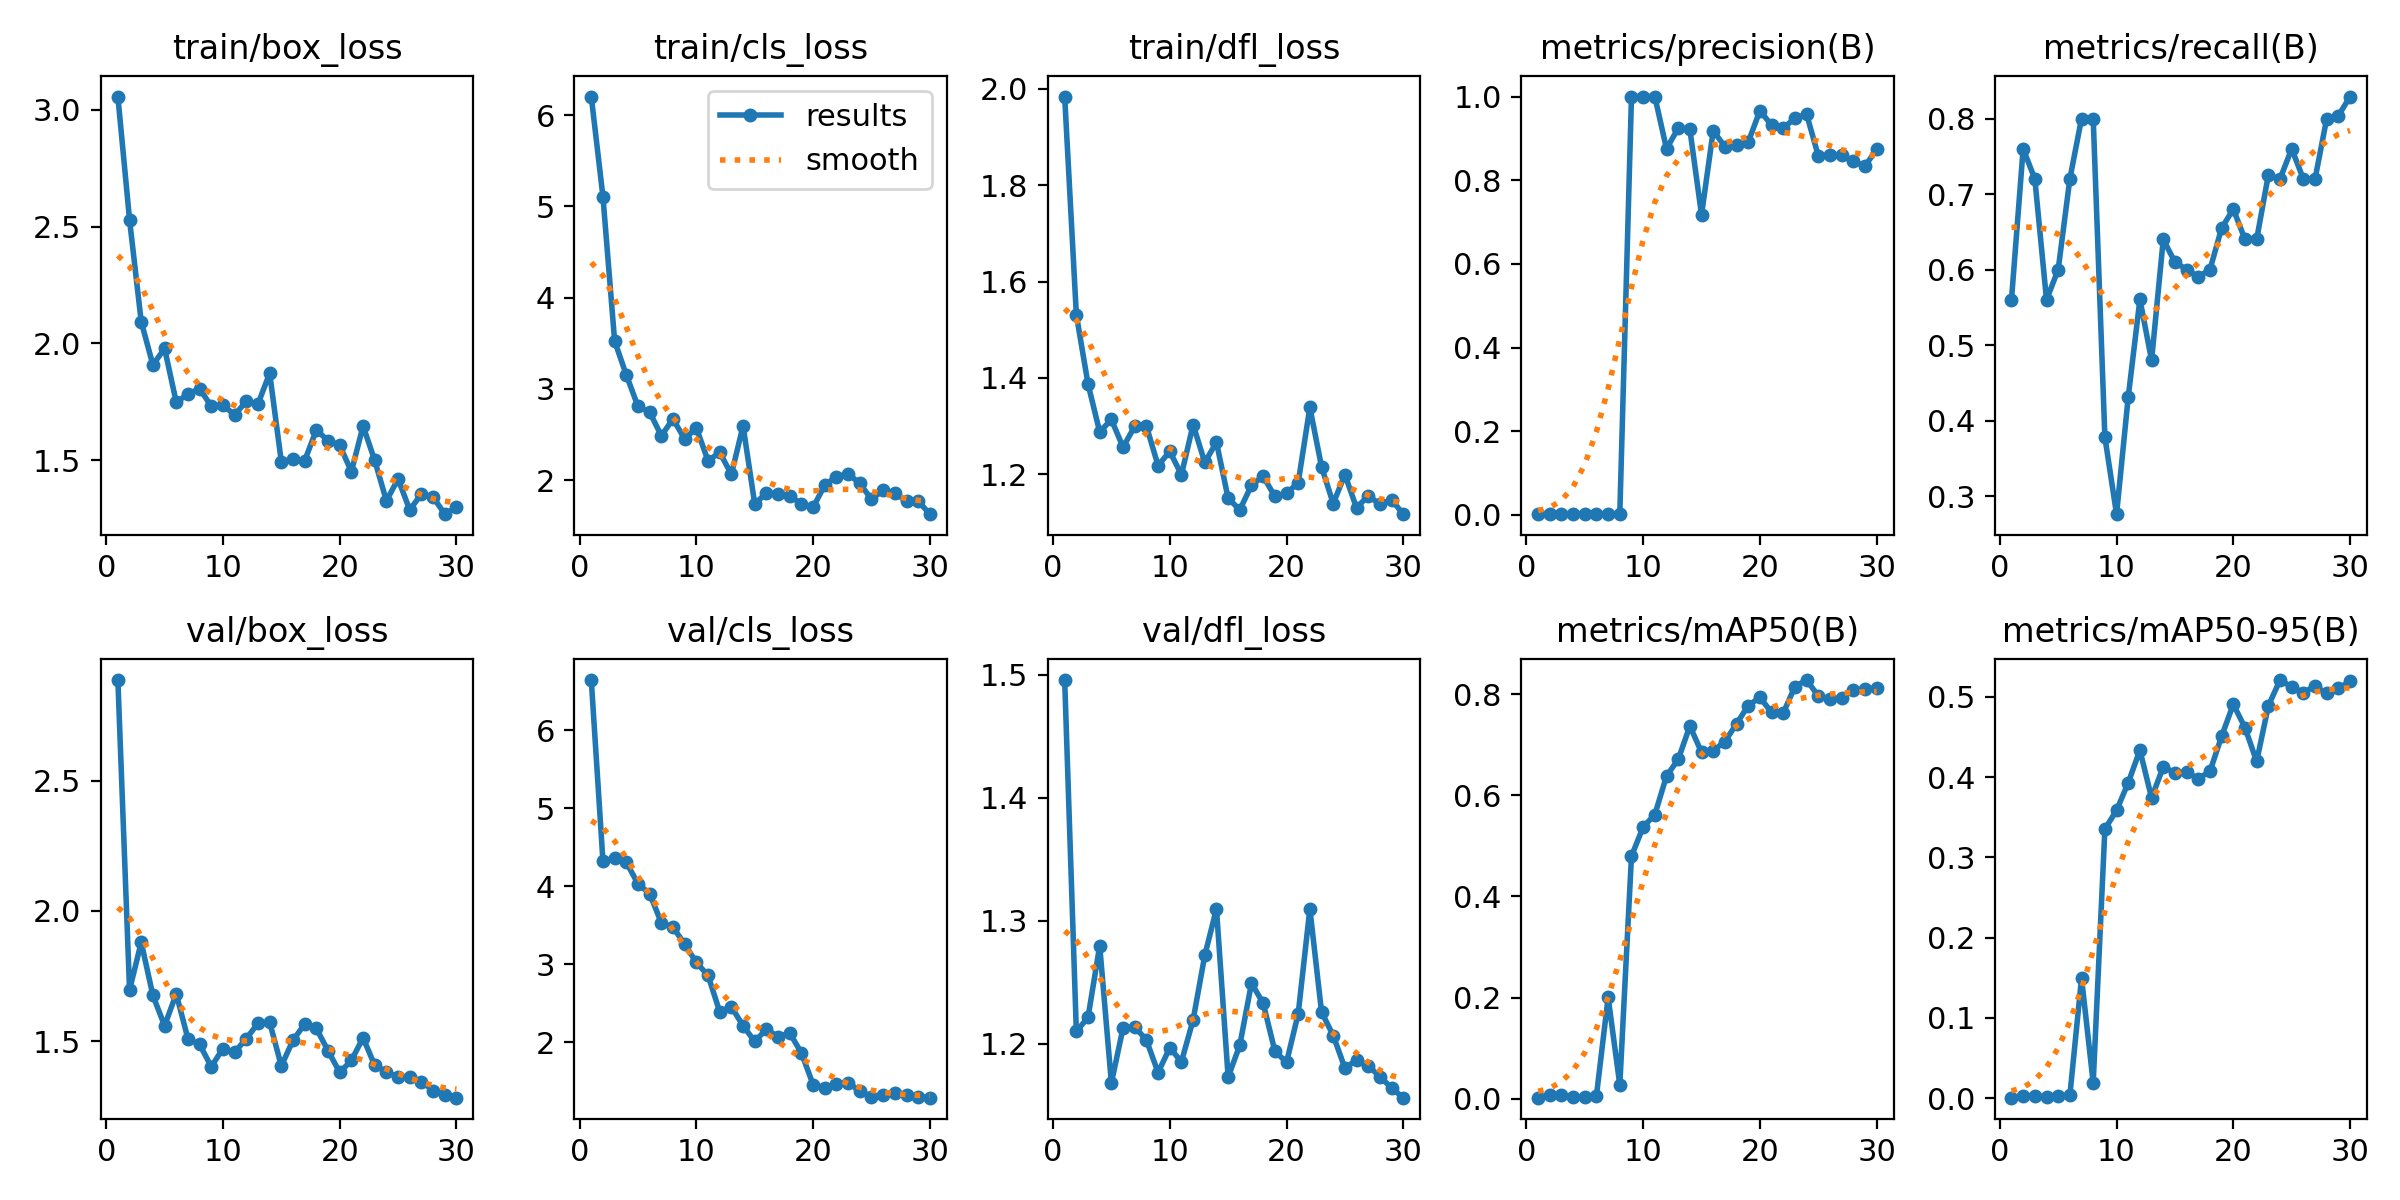

Values plotted in this chart, from the file beside it:
epoch, time, train/box_loss, train/cls_loss, train/dfl_loss, metrics/precision(B), metrics/recall(B), metrics/mAP50(B), metrics/mAP50-95(B), val/box_loss, val/cls_loss, val/dfl_loss, lr/pg0, lr/pg1, lr/pg2
1, 23.35, 3.057, 6.205, 1.984, 0.00194, 0.56, 0.00214, 0.00058, 2.886, 6.643, 1.496, 0.0002, 0.0002, 0.0002
2, 43.95, 2.529, 5.107, 1.531, 0.00264, 0.76, 0.00817, 0.0032, 1.696, 4.32, 1.21, 0.0004061, 0.0004061, 0.0004061
3, 64.6, 2.093, 3.525, 1.387, 0.0025, 0.72, 0.00702, 0.00287, 1.879, 4.362, 1.221, 0.0005978, 0.0005978, 0.0005978
4, 84.96, 1.908, 3.153, 1.288, 0.00194, 0.56, 0.00372, 0.00093, 1.675, 4.308, 1.28, 0.0007749, 0.0007749, 0.0007749
5, 105.8, 1.978, 2.809, 1.314, 0.00208, 0.6, 0.00332, 0.00222, 1.559, 4.031, 1.168, 0.0009374, 0.0009374, 0.0009374
6, 127.2, 1.748, 2.746, 1.256, 0.0025, 0.72, 0.00633, 0.00329, 1.681, 3.906, 1.213, 0.001086, 0.001086, 0.001086
7, 148.8, 1.783, 2.487, 1.3, 0.00278, 0.8, 0.2006, 0.1496, 1.509, 3.532, 1.214, 0.001219, 0.001219, 0.001219
8, 169.1, 1.806, 2.671, 1.3, 0.00278, 0.8, 0.02761, 0.01908, 1.487, 3.477, 1.203, 0.001338, 0.001338, 0.001338
9, 189.5, 1.731, 2.451, 1.218, 1, 0.3783, 0.4797, 0.3353, 1.402, 3.256, 1.177, 0.001443, 0.001443, 0.001443
10, 209.7, 1.735, 2.574, 1.248, 1, 0.2761, 0.5373, 0.3585, 1.471, 3.023, 1.197, 0.001406, 0.001406, 0.001406
11, 229.9, 1.695, 2.212, 1.199, 1, 0.4312, 0.5617, 0.393, 1.457, 2.857, 1.185, 0.00134, 0.00134, 0.00134
12, 250.8, 1.752, 2.305, 1.303, 0.8751, 0.5606, 0.6379, 0.4336, 1.509, 2.391, 1.219, 0.001274, 0.001274, 0.001274
13, 271.8, 1.74, 2.064, 1.224, 0.9245, 0.48, 0.6707, 0.374, 1.569, 2.457, 1.272, 0.001208, 0.001208, 0.001208
14, 292.4, 1.873, 2.596, 1.266, 0.9217, 0.64, 0.7368, 0.4128, 1.572, 2.21, 1.31, 0.001142, 0.001142, 0.001142
15, 313.5, 1.493, 1.739, 1.15, 0.7175, 0.6098, 0.6851, 0.4053, 1.405, 2.013, 1.173, 0.001076, 0.001076, 0.001076
16, 336.5, 1.505, 1.86, 1.126, 0.918, 0.6, 0.6881, 0.4058, 1.503, 2.166, 1.199, 0.00101, 0.00101, 0.00101
17, 360.8, 1.498, 1.846, 1.177, 0.8806, 0.5904, 0.706, 0.3981, 1.566, 2.072, 1.249, 0.000944, 0.000944, 0.000944
18, 382.6, 1.629, 1.825, 1.196, 0.8833, 0.6, 0.7413, 0.4071, 1.548, 2.119, 1.233, 0.000878, 0.000878, 0.000878
19, 404.3, 1.583, 1.743, 1.154, 0.8911, 0.655, 0.7772, 0.4509, 1.463, 1.863, 1.194, 0.000812, 0.000812, 0.000812
20, 425.3, 1.565, 1.703, 1.16, 0.9662, 0.68, 0.7933, 0.4907, 1.38, 1.457, 1.185, 0.000746, 0.000746, 0.000746
21, 445.6, 1.451, 1.946, 1.182, 0.9314, 0.64, 0.7637, 0.4616, 1.425, 1.42, 1.224, 0.00068, 0.00068, 0.00068
22, 465.8, 1.646, 2.04, 1.339, 0.925, 0.64, 0.7625, 0.4195, 1.513, 1.471, 1.31, 0.000614, 0.000614, 0.000614
23, 487.3, 1.499, 2.069, 1.215, 0.9477, 0.7252, 0.8148, 0.4887, 1.407, 1.478, 1.226, 0.000548, 0.000548, 0.000548
24, 508.8, 1.326, 1.966, 1.139, 0.9578, 0.72, 0.8277, 0.5209, 1.381, 1.378, 1.207, 0.000482, 0.000482, 0.000482
25, 531.1, 1.42, 1.789, 1.199, 0.8582, 0.76, 0.7964, 0.5124, 1.362, 1.299, 1.18, 0.000416, 0.000416, 0.000416
26, 552, 1.287, 1.89, 1.13, 0.86, 0.72, 0.7895, 0.5053, 1.36, 1.323, 1.187, 0.00035, 0.00035, 0.00035
27, 572.7, 1.356, 1.855, 1.156, 0.8599, 0.72, 0.7921, 0.5134, 1.344, 1.356, 1.182, 0.000284, 0.000284, 0.000284
28, 593.6, 1.342, 1.774, 1.137, 0.8449, 0.8, 0.8078, 0.5043, 1.31, 1.321, 1.173, 0.000218, 0.000218, 0.000218
29, 615, 1.269, 1.772, 1.147, 0.8339, 0.8037, 0.8092, 0.5109, 1.294, 1.299, 1.164, 0.000152, 0.000152, 0.000152
30, 638.3, 1.299, 1.628, 1.117, 0.8735, 0.8291, 0.8113, 0.5191, 1.283, 1.29, 1.156, 8.6e-05, 8.6e-05, 8.6e-05
